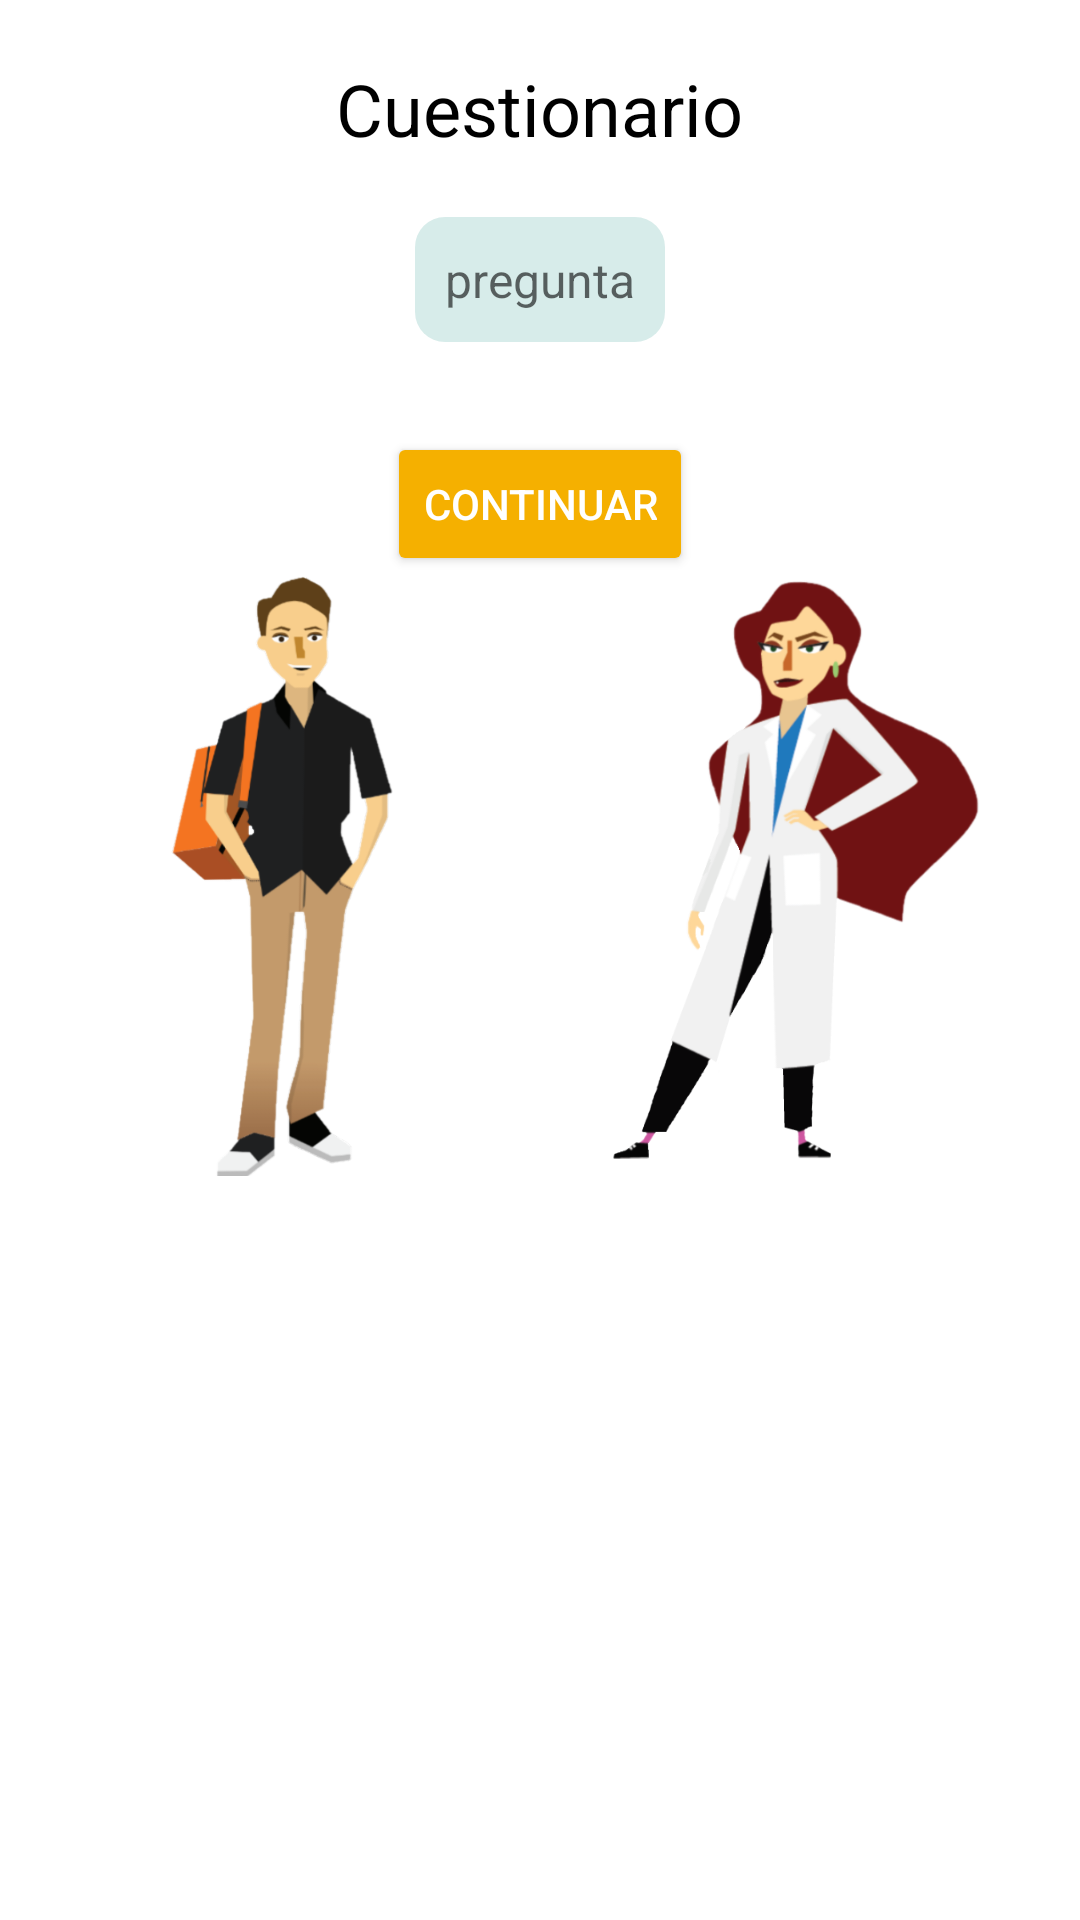

Produce the Android XML layout that renders to this screen, including the resource entries it uses.
<!-- AndroidManifest.xml: application theme Theme.Manual_lab -->
<!-- res/layout/test_fragment.xml -->
<?xml version="1.0" encoding="utf-8"?>
<LinearLayout xmlns:android="http://schemas.android.com/apk/res/android"
    android:id="@+id/linearLayout1"
    android:layout_width="match_parent"
    android:layout_height="match_parent"
    android:orientation="vertical"
    android:padding="10dp">

    <TextView
        android:layout_width="wrap_content"
        android:layout_height="wrap_content"
        android:layout_gravity="center"
        android:layout_margin="10dp"
        android:text="@string/titulo_cuestionario"
        android:textColor="@android:color/black"
        android:textSize="24sp" />

    <TextView
        android:id="@+id/textoEnunciado"
        android:layout_width="wrap_content"
        android:layout_height="wrap_content"
        android:layout_gravity="center"
        android:layout_margin="10dp"
        android:background="?attr/textView_background"
        android:hint="pregunta"
        android:padding="10dp"
        android:textColor="@android:color/black"
        android:textSize="16sp" />

    <LinearLayout
        android:id="@+id/linearLayoutTipoTest"
        android:layout_width="wrap_content"
        android:layout_height="wrap_content"
        android:layout_gravity="center"
        android:orientation="vertical"
        android:padding="10dp">

    </LinearLayout>

    <LinearLayout
        android:layout_width="match_parent"
        android:layout_height="wrap_content"
        android:layout_gravity="center"
        android:gravity="center"

        android:orientation="vertical">

        <Button
            android:id="@+id/button19"
            style="@style/Widget.AppCompat.Button.Colored"
            android:layout_width="wrap_content"
            android:layout_height="wrap_content"
            android:onClick="findNextQuestionPage"
            android:text="@string/boton_continuar" />

        <LinearLayout
            android:layout_width="match_parent"
            android:layout_height="wrap_content"
            android:layout_gravity="center"
            android:orientation="horizontal">

            <ImageView
                android:layout_width="0dp"
                android:layout_height="200dp"
                android:layout_weight="1"
                android:src="@drawable/dave" />

            <ImageView
                android:layout_width="0dp"
                android:layout_height="200dp"
                android:layout_weight="1"
                android:src="@drawable/laura_r" />
        </LinearLayout>

    </LinearLayout>
</LinearLayout>
<!-- resources referenced by this layout -->
<resources>
  <!-- drawable dave: png bitmap (drawable-nodpi, 67301 bytes) -->
  <!-- drawable laura_r: png bitmap (drawable-nodpi, 75986 bytes) -->
  <string name="boton_continuar">Continuar</string>
  <string name="titulo_cuestionario">Cuestionario</string>
  <style name="Theme.Manual_lab" parent="Theme.MaterialComponents.DayNight.NoActionBar">
          
          <item name="colorPrimary">@color/primary</item>
          <item name="colorPrimaryVariant">@color/primary_dark</item>
          <item name="colorOnPrimary">@color/white</item>
          
          <item name="colorSecondary">@color/secondary</item>
          <item name="colorSecondaryVariant">@color/secondary_dark</item>
          <item name="colorOnSecondary">@color/accent</item>
          
          <item name="android:statusBarColor" tools:targetApi="l">?attr/colorPrimaryVariant</item>
          
          <item name="textView_background">@drawable/back</item>
      </style>
  <color name="primary">#FF008577</color>
  <color name="primary_dark">#FF00655c</color>
  <color name="white">#FFFFFF</color>
  <color name="secondary">#FFF5B000</color>
  <color name="secondary_dark">#FFb88400</color>
  <color name="accent">#FFCCCCCC</color>
  <!-- drawable back (drawable-v24) -->
  <shape xmlns:android="http://schemas.android.com/apk/res/android"
      android:shape="rectangle">
      <solid android:color="@color/primary20P" />
      <corners android:radius="10dp" />
  </shape>
  <color name="primary20P">#28008577</color>
</resources>
